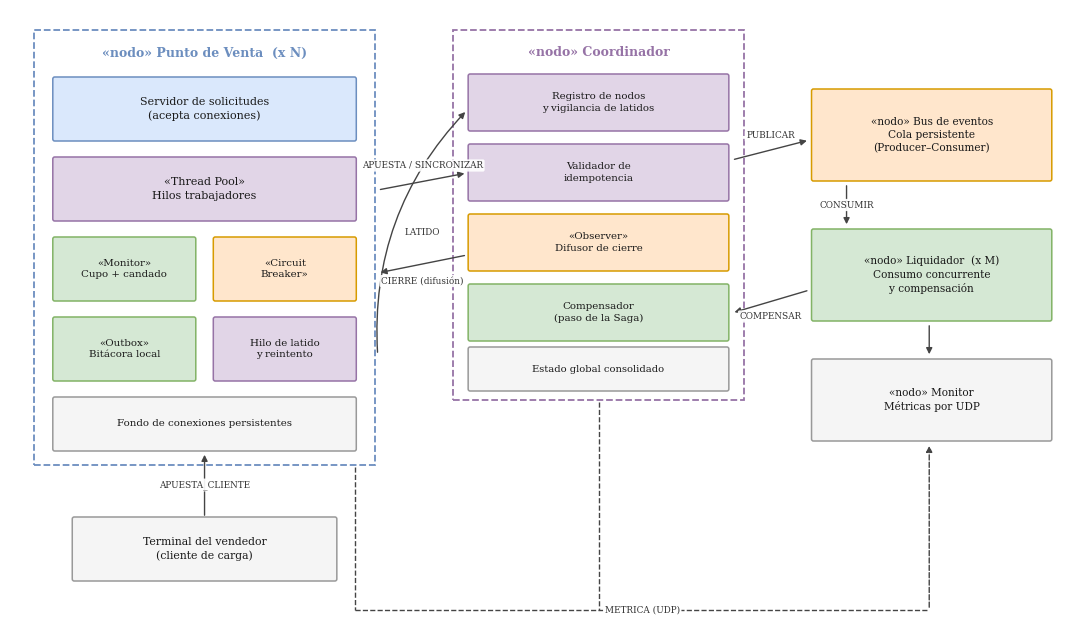

The matplotlib source for this figure: (Note: this script raises an exception after producing the figure.)
"""
Genera los tres diagramas UML del informe a partir de la implementación real.
Estilo visual coherente con las figuras de la Unidad 1 (cajas pastel, bordes finos).
"""
import matplotlib
matplotlib.use("Agg")
import matplotlib.pyplot as plt
from matplotlib.patches import FancyBboxPatch, Rectangle, FancyArrowPatch

AZUL = "#dae8fc"; AZUL_B = "#6c8ebf"
MORADO = "#e1d5e7"; MORADO_B = "#9673a6"
VERDE = "#d5e8d4"; VERDE_B = "#82b366"
NARANJA = "#ffe6cc"; NARANJA_B = "#d79b00"
GRIS = "#f5f5f5"; GRIS_B = "#999999"
TXT = "#1a1a1a"

plt.rcParams.update({"font.family": "DejaVu Serif"})


def caja(ax, x, y, w, h, texto, fc, ec, fs=8, peso="normal", radio=0.02):
    p = FancyBboxPatch((x, y), w, h, boxstyle=f"round,pad=0.01,rounding_size={radio}",
                       facecolor=fc, edgecolor=ec, linewidth=1.1)
    ax.add_patch(p)
    ax.text(x + w / 2, y + h / 2, texto, ha="center", va="center",
            fontsize=fs, color=TXT, fontweight=peso, linespacing=1.4)


def flecha(ax, p1, p2, texto="", estilo="-|>", offset=0.0, fs=6.6, rad=0.0, color="#444444"):
    # El estilo "-->" se usa en este script como marca de mensaje asíncrono o
    # de retorno; matplotlib no lo conoce, así que se traduce a línea punteada.
    punteada = (estilo == "-->")
    estilo_real = "-|>" if punteada else estilo
    a = FancyArrowPatch(p1, p2, arrowstyle=estilo_real, mutation_scale=9,
                        color=color, linewidth=1.0,
                        connectionstyle=f"arc3,rad={rad}",
                        linestyle="--" if punteada else "-")
    ax.add_patch(a)
    if texto:
        mx = (p1[0] + p2[0]) / 2
        my = (p1[1] + p2[1]) / 2 + offset
        ax.text(mx, my, texto, ha="center", va="center", fontsize=fs, color="#333333",
                bbox=dict(boxstyle="round,pad=0.18", fc="white", ec="none", alpha=0.92))


# ===================================================================== #
# FIGURA 1 — DIAGRAMA DE COMPONENTES
# ===================================================================== #
fig, ax = plt.subplots(figsize=(11, 6.5))
ax.set_xlim(0, 11); ax.set_ylim(0.85, 7.05); ax.axis("off")

# --- Nodo de punto de venta (contenedor) ---
ax.add_patch(Rectangle((0.25, 2.5), 3.5, 4.35, facecolor="white",
                       edgecolor=AZUL_B, linewidth=1.3, linestyle="--"))
ax.text(2.0, 6.62, "«nodo» Punto de Venta  (x N)", ha="center", va="center",
        fontsize=9, fontweight="bold", color=AZUL_B)

caja(ax, 0.45, 5.75, 3.1, 0.62, "Servidor de solicitudes\n(acepta conexiones)", AZUL, AZUL_B)
caja(ax, 0.45, 4.95, 3.1, 0.62, "«Thread Pool»\nHilos trabajadores", MORADO, MORADO_B)
caja(ax, 0.45, 4.15, 1.45, 0.62, "«Monitor»\nCupo + candado", VERDE, VERDE_B, fs=7.4)
caja(ax, 2.10, 4.15, 1.45, 0.62, "«Circuit\nBreaker»", NARANJA, NARANJA_B, fs=7.4)
caja(ax, 0.45, 3.35, 1.45, 0.62, "«Outbox»\nBitácora local", VERDE, VERDE_B, fs=7.4)
caja(ax, 2.10, 3.35, 1.45, 0.62, "Hilo de latido\ny reintento", MORADO, MORADO_B, fs=7.4)
caja(ax, 0.45, 2.65, 3.1, 0.52, "Fondo de conexiones persistentes", GRIS, GRIS_B, fs=7.4)

# --- Coordinador ---
ax.add_patch(Rectangle((4.55, 3.15), 3.0, 3.7, facecolor="white",
                       edgecolor=MORADO_B, linewidth=1.3, linestyle="--"))
ax.text(6.05, 6.62, "«nodo» Coordinador", ha="center", va="center",
        fontsize=9, fontweight="bold", color=MORADO_B)

caja(ax, 4.72, 5.85, 2.66, 0.55, "Registro de nodos\ny vigilancia de latidos", MORADO, MORADO_B, fs=7.4)
caja(ax, 4.72, 5.15, 2.66, 0.55, "Validador de\nidempotencia", MORADO, MORADO_B, fs=7.4)
caja(ax, 4.72, 4.45, 2.66, 0.55, "«Observer»\nDifusor de cierre", NARANJA, NARANJA_B, fs=7.4)
caja(ax, 4.72, 3.75, 2.66, 0.55, "Compensador\n(paso de la Saga)", VERDE, VERDE_B, fs=7.4)
caja(ax, 4.72, 3.25, 2.66, 0.42, "Estado global consolidado", GRIS, GRIS_B, fs=7.2)

# --- Bus, liquidadores, monitor ---
caja(ax, 8.25, 5.35, 2.45, 0.9, "«nodo» Bus de eventos\nCola persistente\n(Producer–Consumer)",
     NARANJA, NARANJA_B, fs=7.6)
caja(ax, 8.25, 3.95, 2.45, 0.9, "«nodo» Liquidador  (x M)\nConsumo concurrente\ny compensación", VERDE, VERDE_B, fs=7.6)
caja(ax, 8.25, 2.75, 2.45, 0.8, "«nodo» Monitor\nMétricas por UDP", GRIS, GRIS_B, fs=7.6)

# --- Cliente ---
caja(ax, 0.65, 1.35, 2.7, 0.62, "Terminal del vendedor\n(cliente de carga)", GRIS, GRIS_B, fs=7.8)

# --- Conexiones ---
flecha(ax, (2.0, 1.97), (2.0, 2.63), "APUESTA_CLIENTE", offset=0.0, fs=6.4)
flecha(ax, (3.78, 5.25), (4.70, 5.42), "APUESTA / SINCRONIZAR", offset=0.16, fs=6.4)
flecha(ax, (3.78, 3.60), (4.70, 6.05), "LATIDO", offset=0.0, fs=6.4, rad=-0.22)
flecha(ax, (4.70, 4.60), (3.78, 4.42), "CIERRE (difusión)", offset=-0.17, fs=6.4)
flecha(ax, (7.42, 5.55), (8.22, 5.75), "PUBLICAR", offset=0.14, fs=6.4)
flecha(ax, (8.60, 5.32), (8.60, 4.88), "CONSUMIR", offset=0.0, fs=6.4, rad=0.0)
flecha(ax, (8.22, 4.25), (7.42, 4.02), "COMPENSAR", offset=-0.15, fs=6.4)
flecha(ax, (9.45, 3.92), (9.45, 3.58), "", fs=6.0)
# Las métricas salen de los nodos y del coordinador hacia el monitor. Se encaminan
# por debajo de ambos contenedores para no cruzar ninguna caja interna.
ax.plot([3.55, 3.55], [2.48, 1.05], linestyle="--", color="#444444", linewidth=1.0)
ax.plot([6.05, 6.05], [3.13, 1.05], linestyle="--", color="#444444", linewidth=1.0)
ax.plot([3.55, 9.45], [1.05, 1.05], linestyle="--", color="#444444", linewidth=1.0)
flecha(ax, (9.45, 1.05), (9.45, 2.72), "", fs=6.0, estilo="-->")
ax.text(6.5, 1.05, "METRICA (UDP)", ha="center", va="center", fontsize=6.4, color="#333333",
        bbox=dict(boxstyle="round,pad=0.18", fc="white", ec="none"))


fig.tight_layout()
fig.savefig("resultados/figura1_componentes.png", dpi=170, facecolor="white")
plt.close(fig)


# ===================================================================== #
# FIGURA 2 — DIAGRAMA DE SECUENCIA
# ===================================================================== #
fig, ax = plt.subplots(figsize=(11, 8.0))
ax.set_xlim(0, 11); ax.set_ylim(0.9, 8.3); ax.axis("off")

lineas = [
    ("Terminal\ndel vendedor", 1.0, GRIS, GRIS_B),
    ("Hilo trabajador\n(Nodo PDV)", 3.0, MORADO, MORADO_B),
    ("Candado\nde cupo", 4.9, VERDE, VERDE_B),
    ("Coordinador", 6.9, AZUL, AZUL_B),
    ("Bus de\neventos", 8.6, NARANJA, NARANJA_B),
    ("Liquidador", 10.1, VERDE, VERDE_B),
]
TOPE = 7.85
for nombre, x, fc, ec in lineas:
    caja(ax, x - 0.72, TOPE - 0.42, 1.44, 0.46, nombre, fc, ec, fs=7.4, peso="bold")
    ax.plot([x, x], [0.85, TOPE - 0.42], linestyle=(0, (4, 4)), color="#aaaaaa", linewidth=0.9)

X = {n: x for n, x, _, _ in lineas}
XT, XH, XC, XCO, XB, XL = (X["Terminal\ndel vendedor"], X["Hilo trabajador\n(Nodo PDV)"],
                            X["Candado\nde cupo"], X["Coordinador"],
                            X["Bus de\neventos"], X["Liquidador"])

pasos = [
    (7.20, XT, XH, "1. Solicita registro de apuesta", "-|>"),
    (6.85, XH, XC, "2. Adquiere el candado", "-|>"),
    (6.50, XC, XH, "3. Verifica y descuenta el cupo", "-->"),
    (6.15, XH, XCO, "4. APUESTA con clave de idempotencia", "-|>"),
]
for y, x1, x2, txt, est in pasos:
    flecha(ax, (x1, y), (x2, y), txt, estilo=est, offset=0.15, fs=6.8)

# Fragmento alt
ax.add_patch(Rectangle((2.15, 2.35), 8.5, 3.55, facecolor="none",
                       edgecolor="#8a8a8a", linewidth=1.0))
ax.add_patch(Rectangle((2.15, 5.62), 0.72, 0.28, facecolor="#ececec", edgecolor="#8a8a8a", linewidth=1.0))
ax.text(2.51, 5.76, "alt", ha="center", va="center", fontsize=7.2, fontweight="bold", color="#333333")
ax.text(3.05, 5.76, "[coordinador disponible]", ha="left", va="center", fontsize=7.0, color="#333333")

flecha(ax, (XCO, 5.35), (XH, 5.35), "5. CONFIRMADA", estilo="-->", offset=0.15, fs=6.8)
flecha(ax, (XCO, 5.00), (XB, 5.00), "6. PUBLICAR evento", estilo="-|>", offset=0.15, fs=6.8)
flecha(ax, (XH, 4.65), (XT, 4.65), "7. Entrega comprobante (vía directa)", estilo="-->", offset=0.15, fs=6.8)

ax.plot([2.15, 10.65], [4.35, 4.35], linestyle=(0, (5, 4)), color="#8a8a8a", linewidth=1.0)
ax.text(3.05, 4.18, "[coordinador inalcanzable]", ha="left", va="center", fontsize=7.0, color="#333333")

flecha(ax, (XH, 3.85), (XH + 0.95, 3.85), "", estilo="-|>", fs=6.4)
ax.plot([XH + 0.95, XH + 0.95], [3.85, 3.55], color="#444444", linewidth=1.0)
flecha(ax, (XH + 0.95, 3.55), (XH, 3.55), "", estilo="-|>", fs=6.4)
ax.text(XH + 1.08, 3.70, "8. Abre el circuito y anexa la apuesta al Outbox",
        ha="left", va="center", fontsize=6.8, color="#333333")

flecha(ax, (XH, 3.10), (XT, 3.10), "9. Entrega comprobante (aceptación provisional)", estilo="-->", offset=0.15, fs=6.8)
flecha(ax, (XH, 2.70), (XCO, 2.70), "10. SINCRONIZAR lote al restablecerse la red", estilo="-|>", offset=0.15, fs=6.8)

flecha(ax, (XB, 1.95), (XL, 1.95), "11. CONSUMIR", estilo="-->", offset=0.15, fs=6.8)
flecha(ax, (XL, 1.55), (XCO, 1.55), "12. COMPENSAR si la liquidación falla", estilo="-|>", offset=0.15, fs=6.8)


fig.tight_layout()
fig.savefig("resultados/figura2_secuencia.png", dpi=170, facecolor="white")
plt.close(fig)


# ===================================================================== #
# FIGURA 3 — DIAGRAMA DE DESPLIEGUE
# ===================================================================== #
fig, ax = plt.subplots(figsize=(11, 6.1))
ax.set_xlim(0, 11); ax.set_ylim(0.85, 6.15); ax.axis("off")

ax.add_patch(Rectangle((0.3, 0.95), 10.4, 5.1, facecolor="#fcfcfc",
                       edgecolor="#999999", linewidth=1.2, linestyle="--"))
ax.text(5.5, 5.78, "«dispositivo» Equipo anfitrión — red local 127.0.0.1",
        ha="center", va="center", fontsize=9.5, fontweight="bold", color="#444444")

caja(ax, 0.6, 3.95, 2.3, 1.45,
     "«proceso»\nnodo_pdv (x4)\n\npuertos 9101–9104\n8 hilos trabajadores",
     AZUL, AZUL_B, fs=7.6)
caja(ax, 3.35, 3.95, 2.3, 1.45,
     "«proceso»\ncoordinador\n\npuerto 9000\nun hilo por conexión",
     MORADO, MORADO_B, fs=7.6)
caja(ax, 6.10, 3.95, 2.3, 1.45,
     "«proceso»\nbus_eventos\n\npuerto 9200\ncola persistente",
     NARANJA, NARANJA_B, fs=7.6)
caja(ax, 8.85, 3.95, 1.6, 1.45,
     "«proceso»\nliquidador\n(x2)",
     VERDE, VERDE_B, fs=7.6)

caja(ax, 0.6, 2.35, 2.3, 1.05,
     "«artefacto»\noutbox_nodo-N.jsonl\nbitácora local por nodo",
     GRIS, GRIS_B, fs=7.2)
caja(ax, 3.35, 2.35, 2.3, 1.05,
     "«artefacto»\nEstado en memoria\nclaves y reservas",
     GRIS, GRIS_B, fs=7.2)
caja(ax, 6.10, 2.35, 2.3, 1.05,
     "«artefacto»\nbus_eventos.jsonl\nrespaldo de la cola",
     GRIS, GRIS_B, fs=7.2)
caja(ax, 8.85, 2.35, 1.6, 1.05,
     "«proceso»\nmonitor\npuerto UDP 9300",
     GRIS, GRIS_B, fs=7.2)

flecha(ax, (2.92, 4.68), (3.33, 4.68), "TCP", offset=0.17, fs=6.6)
flecha(ax, (5.67, 4.68), (6.08, 4.68), "TCP", offset=0.17, fs=6.6)
flecha(ax, (8.42, 4.68), (8.83, 4.68), "TCP", offset=0.17, fs=6.6)
flecha(ax, (1.75, 3.93), (1.75, 3.42), "", fs=6.0)
flecha(ax, (4.50, 3.93), (4.50, 3.42), "", fs=6.0)
flecha(ax, (7.25, 3.93), (7.25, 3.42), "", fs=6.0)
# La línea de métricas pasa por debajo de la fila de artefactos para no cruzarlos.
ax.plot([1.75, 1.75], [2.33, 2.02], linestyle="--", color="#444444", linewidth=1.0)
ax.plot([1.75, 9.65], [2.02, 2.02], linestyle="--", color="#444444", linewidth=1.0)
flecha(ax, (9.65, 2.02), (9.65, 2.33), "", fs=6.0, estilo="-->")
ax.text(5.6, 2.02, "METRICA por UDP", ha="center", va="center", fontsize=6.6, color="#333333",
        bbox=dict(boxstyle="round,pad=0.2", fc="#fcfcfc", ec="none"))

caja(ax, 3.85, 1.15, 3.3, 0.62, "«artefacto» levantar.py — orquesta los procesos", GRIS, GRIS_B, fs=7.4)


fig.tight_layout()
fig.savefig("resultados/figura3_despliegue.png", dpi=170, facecolor="white")
plt.close(fig)

print("Diagramas generados en resultados/")
